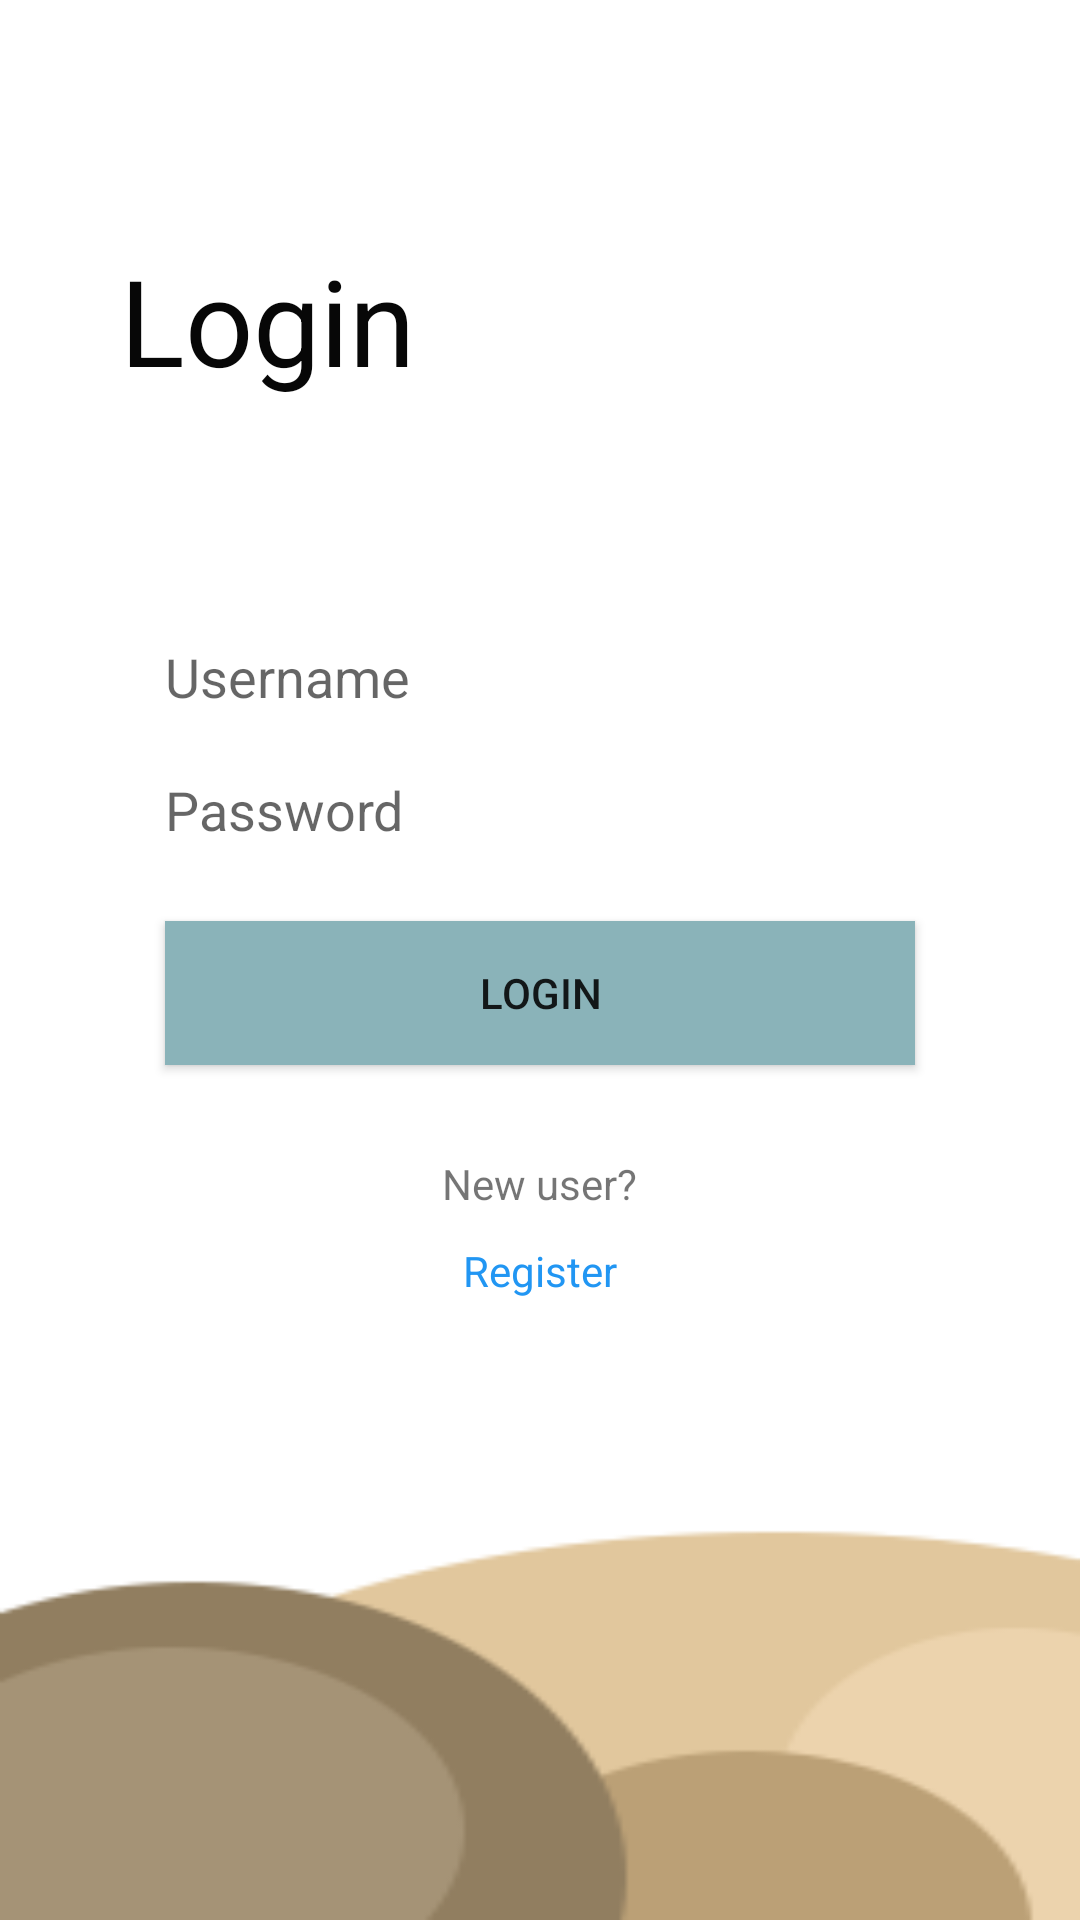

Write the Android layout XML for this screen, with the resource values it uses.
<!-- AndroidManifest.xml: application theme AppTheme -->
<!-- res/layout/activity_login.xml -->
<?xml version="1.0" encoding="utf-8"?>
<LinearLayout xmlns:android="http://schemas.android.com/apk/res/android"
    xmlns:app="http://schemas.android.com/apk/res-auto"
    xmlns:tools="http://schemas.android.com/tools"
    android:layout_width="match_parent"
    android:layout_height="match_parent"
    android:orientation="vertical"
    android:background="@drawable/bgstart"
    tools:context=".login">

    <RelativeLayout
        android:layout_width="match_parent"
        android:layout_height="match_parent">



        <TextView
            android:id="@+id/login"
            android:layout_width="wrap_content"
            android:layout_height="wrap_content"
            android:layout_marginLeft="40dp"
            android:layout_marginTop="80dp"
            android:text="Login"
            android:textColor="#070707"
            android:textSize="40dp"/>
        <EditText
            android:id="@+id/etName"
            android:layout_below="@+id/login"
            android:layout_width="250dp"
            android:layout_marginTop="80dp"
            android:background="@drawable/edittextbackground"
            android:layout_height="wrap_content"
            android:hint="Username"
            android:layout_centerHorizontal="true"/>

        <EditText
            android:id="@+id/etPass"
            android:layout_below="@+id/etName"
            android:layout_marginTop="20dp"
            android:layout_width="250dp"
            android:background="@drawable/edittextbackground"
            android:layout_height="wrap_content"
            android:hint="Password"
            android:layout_centerHorizontal="true"/>

        <Button
            android:id="@+id/btnLogin"
            android:layout_width="250dp"
            android:layout_height="wrap_content"
            android:layout_below="@+id/etPass"
            android:layout_centerHorizontal="true"
            android:layout_marginTop="25dp"
            android:text="LOGIN"
            android:background="#8AB3B9"/>

        <TextView
            android:id="@+id/newUser"
            android:layout_width="wrap_content"
            android:layout_height="wrap_content"
            android:layout_below="@+id/btnLogin"
            android:text="New user?"
            android:layout_marginTop="30dp"
            android:layout_centerHorizontal="true"/>

        <TextView
            android:layout_width="wrap_content"
            android:layout_height="wrap_content"
            android:layout_below="@+id/newUser"
            android:layout_centerHorizontal="true"
            android:layout_marginTop="10dp"
            android:text="Register"
            android:onClick="goRegister"
            android:textColor="#2196F3"/>




    </RelativeLayout>
</LinearLayout>
<!-- resources referenced by this layout -->
<resources>
  <!-- drawable bgstart: png bitmap (drawable, 5056 bytes) -->
  <style name="AppTheme" parent="Theme.AppCompat.Light.DarkActionBar">
          
          <item name="colorPrimary">@color/colorPrimary</item>
          <item name="colorPrimaryDark">@color/colorPrimaryDark</item>
          <item name="colorAccent">@color/colorAccent</item>
  
      </style>
  <!-- not gathered from this repository: default colours our renderer supplied (Android Studio template values) -->
  <color name="colorPrimary">#FF6200EE</color>
  <color name="colorPrimaryDark">#FF3700B3</color>
  <color name="colorAccent">#FF03DAC5</color>
</resources>
